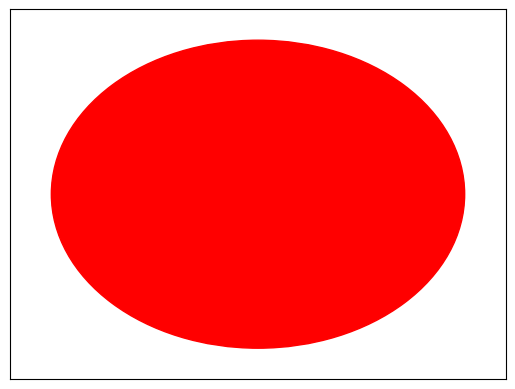

Write Python code to recreate this figure.
import matplotlib.pyplot as plt

# Define the circle parameters
radius = 5
center_x = 0
center_y = 0

# Create a figure and axes
fig, ax = plt.subplots()

# Create a circle patch
circle = plt.Circle((center_x, center_y), radius, color='red')

# Add the circle to the axes
ax.add_patch(circle)

# Set the axis limits
ax.set_xlim(-radius-1, radius+1)
ax.set_ylim(-radius-1, radius+1)

# Remove the axis ticks and labels
ax.set_xticks([])
ax.set_yticks([])

# Save the figure as a PNG file
plt.savefig("solid_red_circle.png")

# Show the plot (optional)
plt.show()